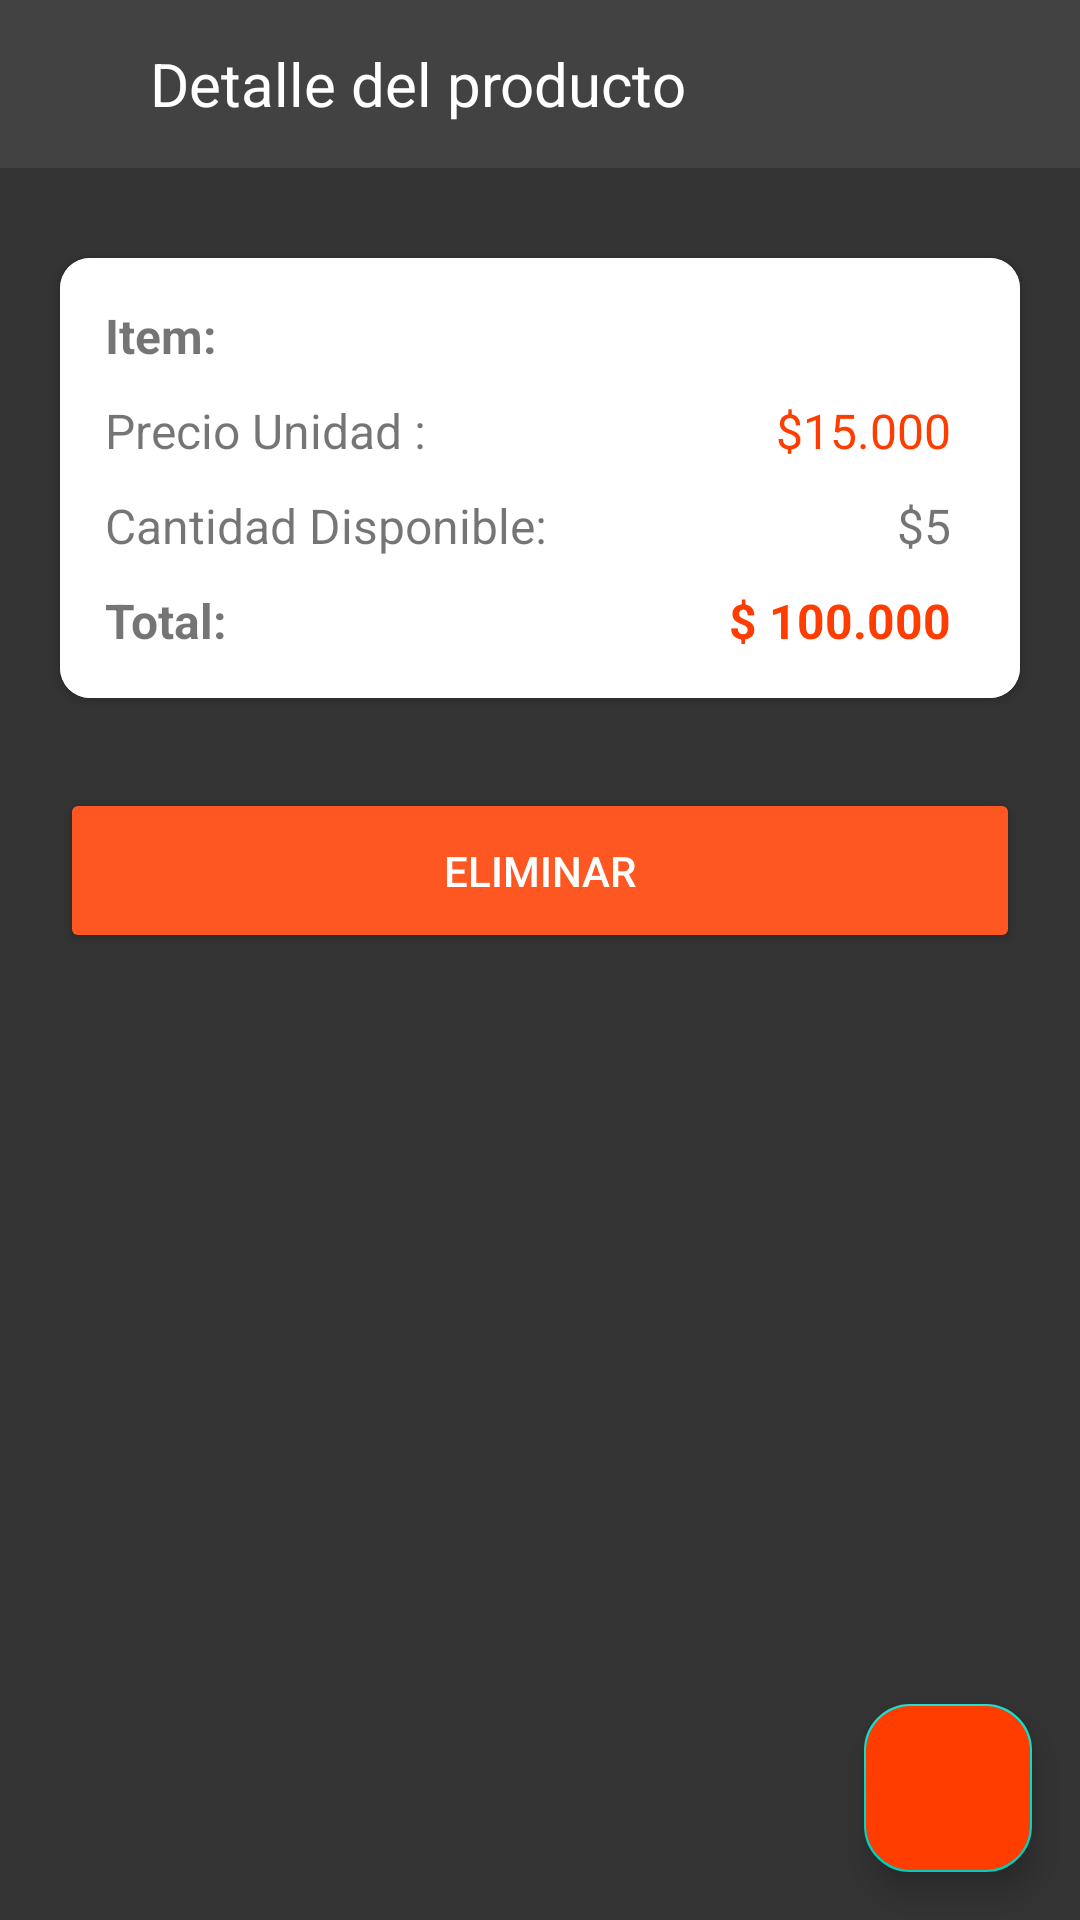

The Android layout XML behind this screen, and the referenced resources:
<!-- AndroidManifest.xml: application theme Theme.equipoSiete -->
<!-- res/layout/fragment_item_details.xml -->
<?xml version="1.0" encoding="utf-8"?>
<layout xmlns:android="http://schemas.android.com/apk/res/android"
    xmlns:tools="http://schemas.android.com/tools"
    xmlns:app="http://schemas.android.com/apk/res-auto">

    <data>
        <variable
            name="viewModel"
            type="com.example.equipoSiete.viewmodel.InventoryViewModel" />

    </data>

    <androidx.constraintlayout.widget.ConstraintLayout
        android:layout_width="match_parent"
        android:layout_height="match_parent"
        android:background="#CC000000"

        tools:context=".view.fragment.AddItemFragment">
        <androidx.appcompat.widget.Toolbar
            android:id="@+id/toolbar"
            android:layout_width="match_parent"
            android:layout_height="wrap_content"
            android:background="#424242"
            tools:ignore="MissingConstraints">

            <ImageView
                android:id="@+id/backArrow"
                android:layout_width="wrap_content"
                android:layout_height="40dp"
                android:src="@drawable/baseline_arrow_back_ios_new_24" />

            <TextView
                android:layout_width="wrap_content"
                android:layout_height="match_parent"
                android:layout_marginLeft="50dp"
                android:text="Detalle del producto"
                android:textColor="@color/white"
                android:textSize="20dp" />

        </androidx.appcompat.widget.Toolbar>




        <androidx.cardview.widget.CardView
            android:id="@+id/cvInventory"
            android:layout_gravity="center"
            android:layout_width="match_parent"
            android:layout_height="wrap_content"
            android:foreground="?selectableItemBackground"
            android:backgroundTint="@color/backgroundColorItem"
            app:cardCornerRadius="10dp"
            android:layout_marginTop="30dp"
            android:elevation="8dp"
            android:layout_marginHorizontal="20dp"
            app:layout_constraintStart_toStartOf="parent"
            app:layout_constraintTop_toBottomOf="@+id/toolbar"
            app:layout_constraintEnd_toEndOf="parent"
            app:layout_constraintBottom_toTopOf="@+id/btnDelete">

            <androidx.constraintlayout.widget.ConstraintLayout
                android:layout_width="match_parent"
                android:layout_height="match_parent"
                android:padding="10dp"
                android:background="@color/white">

                <TextView
                    android:id="@+id/tvItem"
                    android:layout_width="wrap_content"
                    android:layout_height="wrap_content"
                    android:padding="5dp"
                    android:text="Item:"
                    android:textSize="16sp"
                    android:textStyle="bold"
                    app:layout_constraintStart_toStartOf="parent"
                    app:layout_constraintTop_toTopOf="parent" />

                <TextView
                    android:id="@+id/tvName"
                    android:layout_width="wrap_content"
                    android:layout_height="wrap_content"
                    android:padding="5dp"
                    android:text="Precio Unidad :"
                    android:textSize="16sp"
                    app:layout_constraintStart_toStartOf="parent"
                    app:layout_constraintTop_toBottomOf="@+id/tvItem" />

                <TextView
                    android:id="@+id/tvPrice"
                    android:layout_width="wrap_content"
                    android:layout_height="wrap_content"
                    android:layout_marginEnd="8dp"
                    android:padding="5dp"
                    android:text="$15.000"
                    android:textColor="@color/my_button_color"
                    android:textSize="16sp"

                    app:layout_constraintEnd_toEndOf="parent"
                    app:layout_constraintTop_toBottomOf="@+id/tvItem" />

                <TextView
                    android:id="@+id/tvQuantityAvailible"
                    android:layout_width="wrap_content"
                    android:layout_height="wrap_content"
                    android:padding="5dp"
                    android:text="Cantidad Disponible:"
                    android:textSize="16sp"
                    app:layout_constraintStart_toStartOf="parent"
                    app:layout_constraintTop_toBottomOf="@+id/tvName" />

                <TextView
                    android:id="@+id/tvQuantity"
                    android:layout_width="wrap_content"
                    android:layout_height="wrap_content"
                    android:layout_marginEnd="8dp"
                    android:padding="5dp"
                    android:text="$5"

                    android:textSize="16sp"

                    app:layout_constraintEnd_toEndOf="parent"
                    app:layout_constraintTop_toBottomOf="@+id/tvPrice" />

                <TextView
                    android:id="@+id/txtTituloTotal"
                    android:layout_width="wrap_content"
                    android:layout_height="wrap_content"
                    android:padding="5dp"
                    android:text="Total:"
                    android:textStyle="bold"
                    android:textSize="16sp"
                    app:layout_constraintStart_toStartOf="parent"
                    app:layout_constraintTop_toBottomOf="@+id/tvQuantityAvailible" />

                <TextView
                    android:id="@+id/txtTotal"
                    android:layout_width="wrap_content"
                    android:layout_height="wrap_content"
                    android:layout_marginEnd="8dp"
                    android:padding="5dp"
                    android:text="$ 100.000"
                    android:textColor="@color/my_button_color"
                    android:textStyle="bold"
                    android:textSize="16sp"

                    app:layout_constraintEnd_toEndOf="parent"
                    app:layout_constraintTop_toBottomOf="@+id/tvQuantity" />


            </androidx.constraintlayout.widget.ConstraintLayout>

        </androidx.cardview.widget.CardView>

        <Button
            android:id="@+id/btnDelete"
            android:layout_width="match_parent"
            android:layout_height="55dp"
            android:layout_marginTop="30dp"
            android:layout_marginHorizontal="20dp"
            android:text="Eliminar"
            android:gravity="center"
            android:textColor="@color/white"
            app:backgroundTint="#FF5722"
            app:cornerRadius="20dp"

            app:layout_constraintTop_toBottomOf="@+id/cvInventory"
            app:layout_constraintStart_toStartOf="parent"
            app:layout_constraintEnd_toEndOf="parent"/>

        <com.google.android.material.floatingactionbutton.FloatingActionButton
            android:id="@+id/fbEdit"
            android:layout_width="wrap_content"
            android:layout_height="0dp"
            android:layout_marginRight="16dp"
            android:backgroundTint="@color/my_button_color"
            app:shapeAppearanceOverlay="@style/ShapeAppearanceOverlay.MyApp.Rounded"
            android:layout_marginBottom="16dp"
            android:src="@drawable/ic_edit"
            app:layout_constraintEnd_toEndOf="parent"
            app:layout_constraintBottom_toBottomOf="parent" />

    </androidx.constraintlayout.widget.ConstraintLayout>
</layout>
<!-- resources referenced by this layout -->
<resources>
  <color name="backgroundColorItem">#e7e0eb</color>
  <color name="my_button_color">#ff3d00</color>
  <color name="white">#FFFFFFFF</color>
  <style name="ShapeAppearanceOverlay.MyApp.Rounded" parent="">
          <item name="strokeColor">@color/my_button_color</item>
          <item name="backgroundTint">@color/my_button_color</item>
          <item name="colorBackgroundFloating">@color/my_button_color</item>
          <item name="cornerFamily">rounded</item>
          <item name="cornerSize">15dp</item>
          
      </style>
  <style name="Theme.equipoSiete" parent="Base.Theme.equipoSiete" />
  <style name="Base.Theme.equipoSiete" parent="Theme.MaterialComponents.DayNight.NoActionBar">
          
          
      </style>
</resources>
